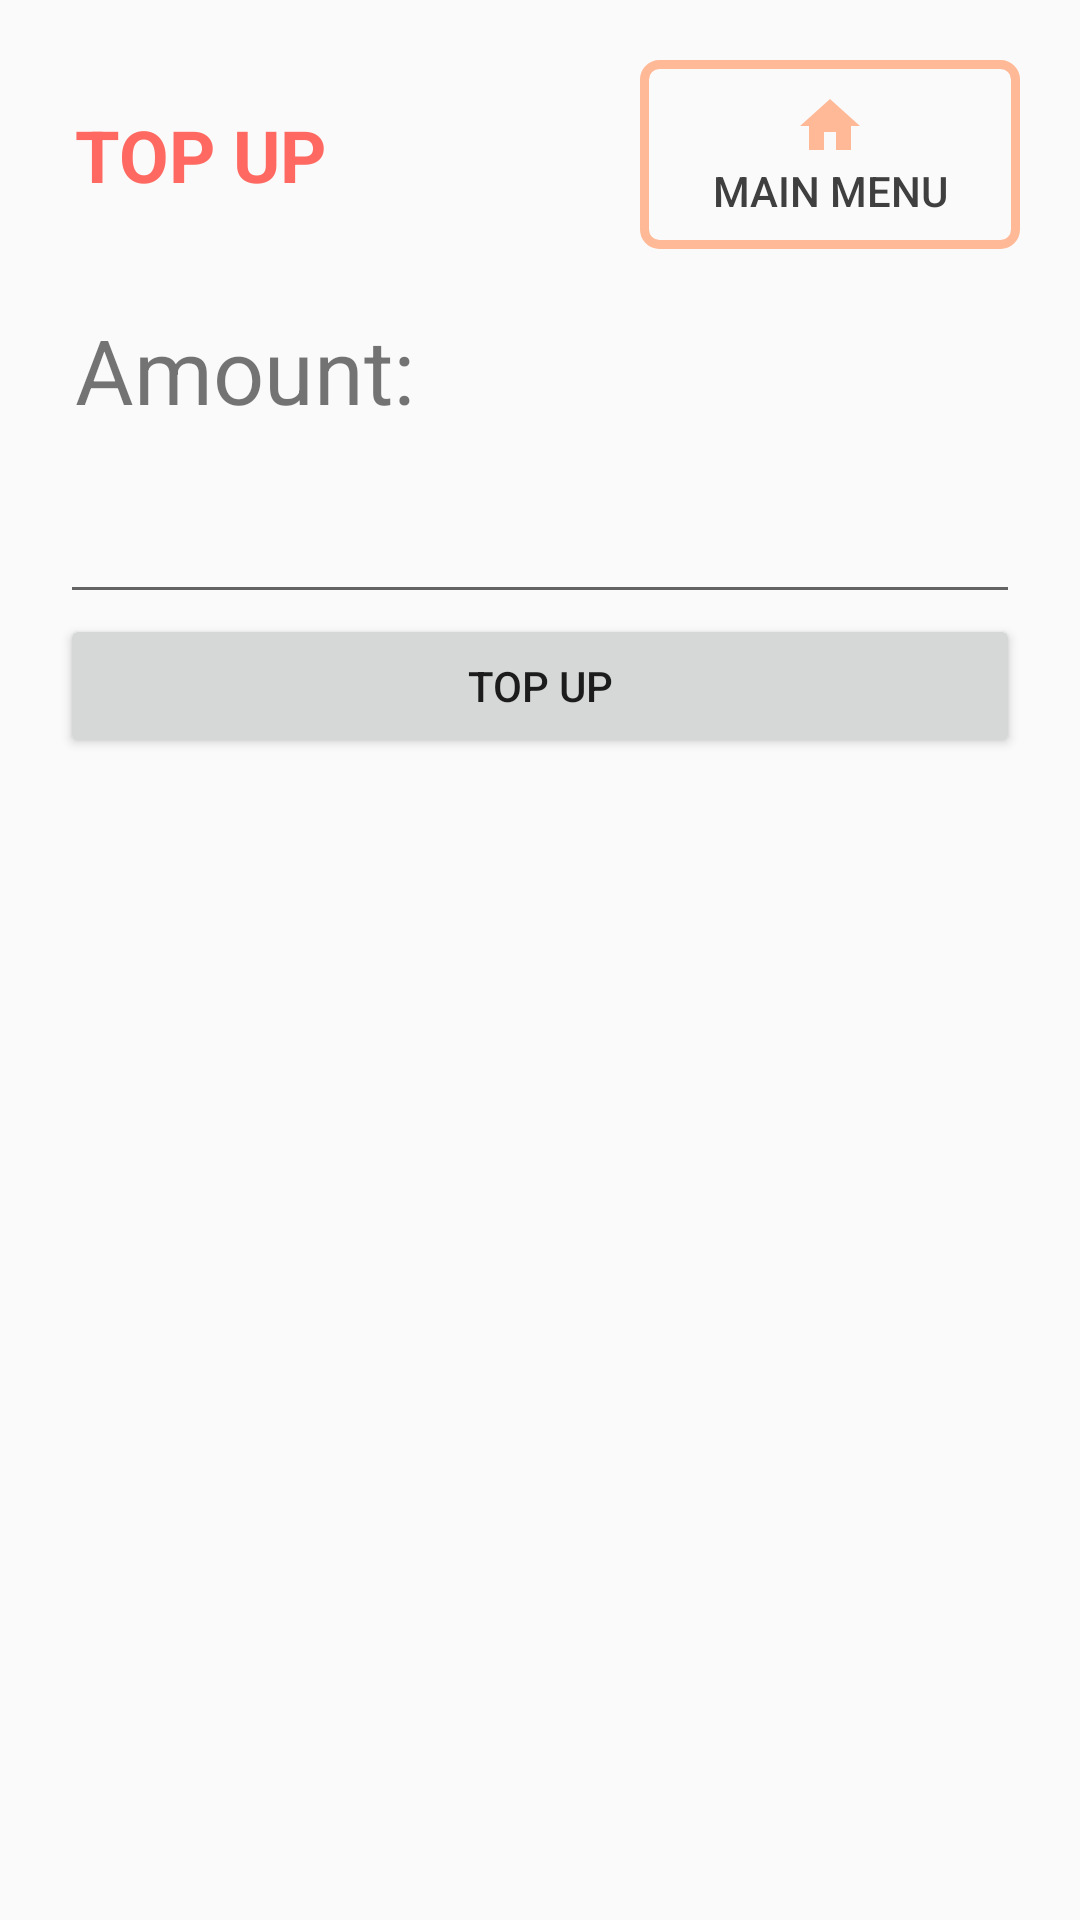

The Android layout XML behind this screen, and the referenced resources:
<!-- AndroidManifest.xml: application theme AppTheme -->
<!-- res/layout/activity_top_up.xml -->
<?xml version="1.0" encoding="utf-8"?>
<androidx.constraintlayout.widget.ConstraintLayout xmlns:android="http://schemas.android.com/apk/res/android"
    xmlns:app="http://schemas.android.com/apk/res-auto"
    xmlns:tools="http://schemas.android.com/tools"
    android:layout_width="match_parent"
    android:layout_height="match_parent"
    tools:context=".TopUpActivity"
    android:padding="20dp">

    <Button
        android:id="@+id/top_up_button_my_order"
        android:layout_width="wrap_content"
        android:layout_height="wrap_content"
        android:text="@string/main_menu"
        app:layout_constraintTop_toTopOf="parent"
        app:layout_constraintRight_toRightOf="parent"
        android:paddingVertical="10dp"
        android:paddingHorizontal="24dp"
        android:drawableTop="@drawable/ic_baseline_home"
        android:background="@drawable/button_background_outline_only"
        android:textColor="@color/dark_gray"
        android:onClick="redirectToMainActivity"
        />
    <TextView
        android:id="@+id/top_up"
        android:layout_width="0dp"
        android:layout_height="wrap_content"
        android:text="@string/top_up"
        app:layout_constraintLeft_toLeftOf="parent"
        app:layout_constraintRight_toLeftOf="@id/top_up_button_my_order"
        app:layout_constraintTop_toTopOf="@id/top_up_button_my_order"
        app:layout_constraintBottom_toBottomOf="@id/top_up_button_my_order"
        android:textSize="24sp"
        android:textAllCaps="true"
        android:textStyle="bold"
        android:layout_margin="5dp"
        android:textColor="@color/dark_orange"/>

    <TextView
        android:id="@+id/amount"
        android:layout_width="wrap_content"
        android:layout_height="wrap_content"
        android:text="Amount: "
        app:layout_constraintTop_toBottomOf="@+id/top_up_button_my_order"
        app:layout_constraintLeft_toLeftOf="@+id/top_up"
        android:textSize="30sp"
        android:paddingVertical="20dp"
        />
    <EditText
        android:id="@+id/top_up_edit_text_amount"
        android:layout_width="0dp"
        android:layout_height="wrap_content"
        android:inputType="number"
        app:layout_constraintTop_toBottomOf="@+id/amount"
        app:layout_constraintLeft_toLeftOf="parent"
        app:layout_constraintRight_toRightOf="parent"
        />
    <Button
        android:layout_width="match_parent"
        android:layout_height="wrap_content"
        android:text="@string/top_up"
        app:layout_constraintTop_toBottomOf="@id/top_up_edit_text_amount"
        app:layout_constraintLeft_toLeftOf="parent"
        app:layout_constraintRight_toRightOf="parent"
        android:onClick="topUp"/>

</androidx.constraintlayout.widget.ConstraintLayout>
<!-- resources referenced by this layout -->
<resources>
  <color name="dark_gray">#3F3F3F</color>
  <color name="dark_orange">#FF6961</color>
  <!-- drawable button_background_outline_only (drawable) -->
  <?xml version="1.0" encoding="utf-8"?>
  <shape
      xmlns:android="http://schemas.android.com/apk/res/android"
      android:shape="rectangle">
      <stroke android:color="@color/light_orange" android:width="3dp"/>
      <corners android:radius="5dp"/>
  </shape>
  <!-- drawable ic_baseline_home (drawable) -->
  <vector xmlns:android="http://schemas.android.com/apk/res/android"
      android:width="24dp"
      android:height="24dp"
      android:viewportWidth="24"
      android:viewportHeight="24"
      android:tint="@color/light_orange">
    <path
        android:fillColor="@android:color/white"
        android:pathData="M10,20v-6h4v6h5v-8h3L12,3 2,12h3v8z"/>
  </vector>
  <string name="main_menu">Main Menu</string>
  <string name="top_up">Top Up</string>
  <style name="AppTheme" parent="Theme.AppCompat.Light.DarkActionBar">
          
          <item name="colorPrimary">@color/dark_gray</item>
          <item name="colorPrimaryDark">@color/dark_gray</item>
          <item name="colorAccent">@color/light_orange</item>
      </style>
  <color name="light_orange">#FFB997</color>
</resources>
